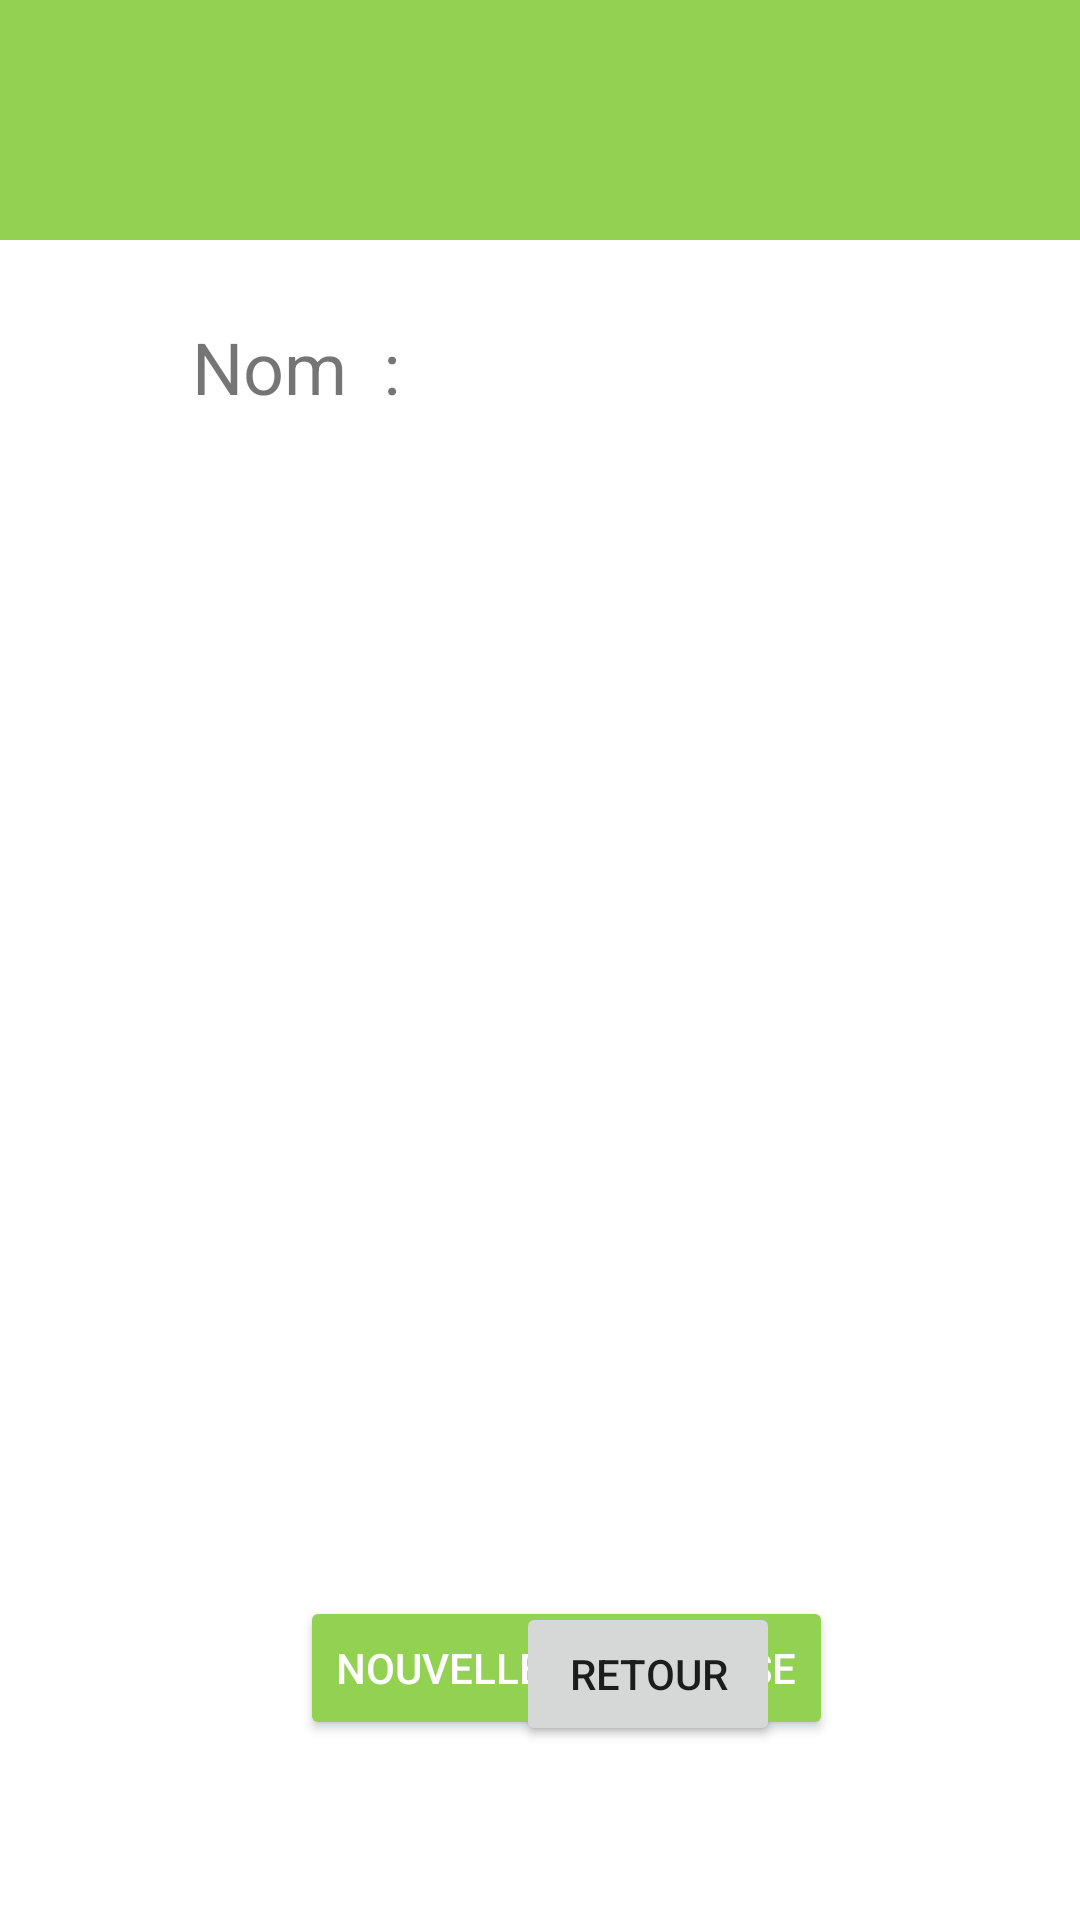

Android layout source for this screen:
<!-- AndroidManifest.xml: application theme AppTheme -->
<!-- res/layout/activity_listeent.xml -->
<?xml version="1.0" encoding="utf-8"?>
<androidx.constraintlayout.widget.ConstraintLayout xmlns:android="http://schemas.android.com/apk/res/android"
    xmlns:app="http://schemas.android.com/apk/res-auto"
    xmlns:tools="http://schemas.android.com/tools"
    android:layout_width="match_parent"
    android:layout_height="match_parent"
    tools:context=".IHM.ListeApprentiActivity">

    <androidx.constraintlayout.widget.ConstraintLayout
        android:id="@+id/constraintLayout"
        android:layout_width="match_parent"
        android:layout_height="match_parent"
        android:background="@color/white"
        app:layout_constraintStart_toStartOf="parent"
        app:layout_constraintTop_toTopOf="parent">

        <androidx.constraintlayout.widget.ConstraintLayout
            android:id="@+id/linearLayout"
            android:layout_width="match_parent"
            android:layout_height="80dp"
            android:background="#93D152"
            app:layout_constraintStart_toStartOf="parent"
            app:layout_constraintTop_toTopOf="parent">

            <TextView
                android:id="@+id/textView"
                android:layout_width="wrap_content"
                android:layout_height="wrap_content"
                android:layout_marginStart="516dp"
                android:layout_marginTop="20dp"
                android:text="Liste des entreprises"
                android:textColor="#FFFFFF"
                android:textSize="30sp"
                app:layout_constraintStart_toStartOf="parent"
                app:layout_constraintTop_toTopOf="parent" />
        </androidx.constraintlayout.widget.ConstraintLayout>

        <androidx.constraintlayout.widget.ConstraintLayout
            android:id="@+id/linearLayout2"
            android:layout_width="match_parent"
            android:layout_height="485dp"
            app:layout_constraintStart_toStartOf="parent"
            app:layout_constraintTop_toBottomOf="@+id/linearLayout">

            <ListView
                android:id="@+id/listeEntreprise"
                android:layout_width="1168dp"
                android:layout_height="322dp"
                android:layout_marginStart="64dp"
                android:layout_marginTop="40dp"
                android:layout_marginEnd="64dp"
                app:layout_constraintEnd_toEndOf="parent"
                app:layout_constraintStart_toStartOf="parent"
                app:layout_constraintTop_toBottomOf="@+id/textView2" />

            <TextView
                android:id="@+id/textView2"
                android:layout_width="wrap_content"
                android:layout_height="wrap_content"
                android:layout_marginStart="64dp"
                android:layout_marginTop="26dp"
                android:text="Nom  :"
                android:textSize="24sp"
                app:layout_constraintStart_toStartOf="parent"
                app:layout_constraintTop_toTopOf="parent" />
        </androidx.constraintlayout.widget.ConstraintLayout>

        <androidx.constraintlayout.widget.ConstraintLayout
            android:layout_width="match_parent"
            android:layout_height="162dp"
            app:layout_constraintBottom_toBottomOf="parent"
            app:layout_constraintStart_toStartOf="parent">

            <Button
                android:id="@+id/bAjouterEnt"
                android:layout_width="wrap_content"
                android:layout_height="wrap_content"
                android:layout_marginStart="100dp"
                android:layout_marginTop="54dp"
                android:text="Nouvelle entreprise"
                android:theme="@style/AppTheme.Button"
                app:layout_constraintStart_toStartOf="parent"
                app:layout_constraintTop_toTopOf="parent" />

            <Button
                android:id="@+id/bRetour"
                android:layout_width="wrap_content"
                android:layout_height="wrap_content"
                android:layout_marginTop="56dp"
                android:layout_marginEnd="100dp"
                android:text="Retour"
                app:layout_constraintEnd_toEndOf="parent"
                app:layout_constraintTop_toTopOf="parent" />
        </androidx.constraintlayout.widget.ConstraintLayout>

    </androidx.constraintlayout.widget.ConstraintLayout>

</androidx.constraintlayout.widget.ConstraintLayout>
<!-- resources referenced by this layout -->
<resources>
  <color name="white">#FFFFFFFF</color>
  <style name="AppTheme.Button" parent="Widget.AppCompat.Button.Colored">
          <item name="colorButtonNormal">@color/vert</item>
          <item name="android:textColor">@color/white</item>
          <item name="cornerSize">10dp</item>
      </style>
  <style name="AppTheme" parent="Theme.AppCompat.DayNight.NoActionBar">
  
      </style>
  <color name="vert">#93D152</color>
</resources>
